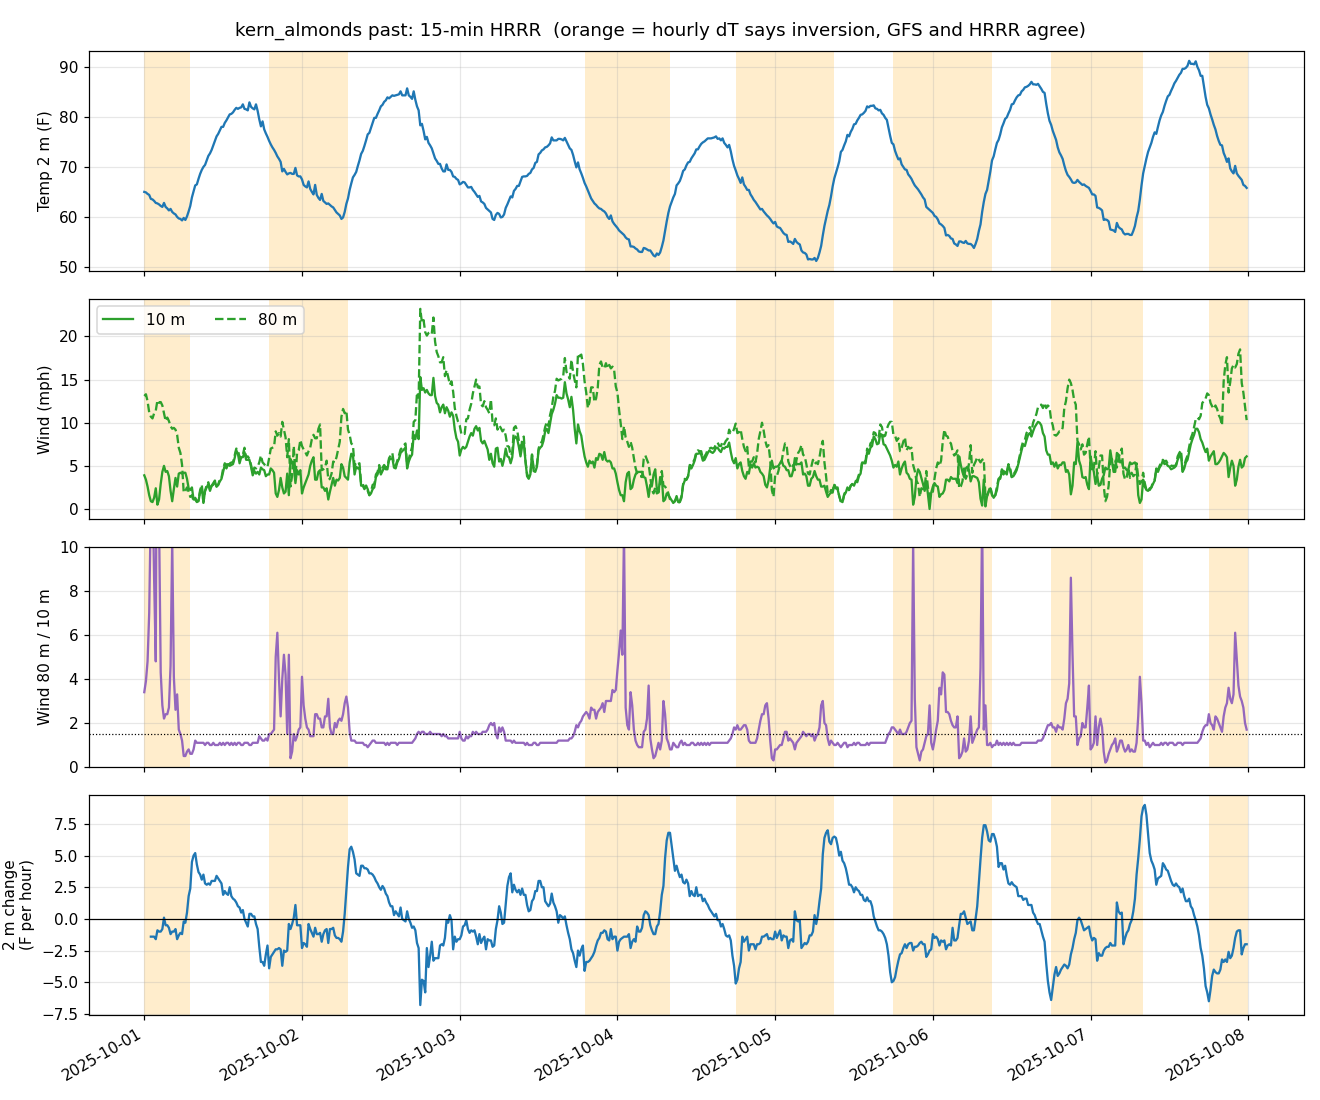

Source data for this figure (header and first rows):
time, temp_2m_F, rh_pct, wind_10m_mph, wind_80m_mph, dir_10m_deg, dir_80m_deg, wind_ratio_80_10, dir_diff_deg, cooling_F_per_hr
2025-10-01 00:00, 65.0, 66, 3.9, 13.1, 356, 319, 3.4, 37, 
2025-10-01 00:15, 64.9, 67, 3.4, 13.3, 346, 317, 3.9, 29, 
2025-10-01 00:30, 64.6, 68, 2.6, 12.5, 331, 314, 4.8, 17, 
2025-10-01 00:45, 64.4, 69, 1.6, 11.2, 301, 311, 7.0, 10, 
2025-10-01 01:00, 63.6, 70, 0.9, 10.7, 76, 309, 11.9, 127, -1.4
2025-10-01 01:15, 63.5, 71, 0.8, 10.5, 133, 307, 13.1, 174, -1.4
2025-10-01 01:30, 63.2, 71, 1.3, 11.1, 211, 301, 8.5, 90, -1.4
2025-10-01 01:45, 62.8, 72, 2.4, 11.4, 235, 297, 4.8, 62, -1.6
2025-10-01 02:00, 62.7, 72, 0.5, 12.6, 283, 308, 25.2, 25, -0.9
2025-10-01 02:15, 62.5, 72, 1.1, 12.3, 245, 308, 11.2, 63, -1.0
2025-10-01 02:30, 62.2, 72, 2.9, 12.4, 256, 306, 4.3, 50, -1.0
2025-10-01 02:45, 62.0, 72, 4.3, 12.0, 256, 300, 2.8, 44, -0.8
2025-10-01 03:00, 62.8, 72, 5.0, 11.1, 275, 305, 2.2, 30, 0.1
2025-10-01 03:15, 62.0, 72, 4.3, 10.2, 268, 294, 2.4, 26, -0.5
2025-10-01 03:30, 61.7, 72, 4.4, 10.6, 271, 291, 2.4, 20, -0.5
2025-10-01 03:45, 61.3, 72, 3.8, 10.2, 263, 285, 2.7, 22, -0.7
2025-10-01 04:00, 61.6, 73, 2.1, 9.6, 314, 292, 4.6, 22, -1.2
2025-10-01 04:15, 61.0, 74, 0.9, 9.3, 256, 284, 10.3, 28, -1.0
2025-10-01 04:30, 60.7, 76, 2.3, 9.4, 178, 274, 4.1, 96, -1.0
2025-10-01 04:45, 60.5, 77, 3.6, 9.2, 166, 269, 2.6, 103, -0.8
2025-10-01 05:00, 60.0, 78, 2.6, 8.6, 146, 288, 3.3, 142, -1.6
2025-10-01 05:15, 59.7, 78, 4.1, 7.1, 144, 277, 1.7, 133, -1.3
2025-10-01 05:30, 59.6, 78, 4.2, 6.5, 151, 264, 1.5, 113, -1.1
2025-10-01 05:45, 59.3, 77, 4.1, 5.1, 144, 256, 1.2, 112, -1.2
2025-10-01 06:00, 59.8, 77, 4.2, 1.9, 130, 221, 0.5, 91, -0.2
2025-10-01 06:15, 59.4, 77, 4.2, 2.1, 130, 185, 0.5, 55, -0.3
2025-10-01 06:30, 60.1, 76, 3.5, 2.5, 132, 177, 0.7, 45, 0.5
2025-10-01 06:45, 61.1, 76, 2.4, 2.0, 125, 160, 0.8, 35, 1.8
2025-10-01 07:00, 62.2, 75, 2.2, 1.4, 113, 95, 0.6, 18, 2.4
2025-10-01 07:15, 63.9, 73, 2.5, 1.6, 140, 133, 0.6, 7, 4.5
2025-10-01 07:30, 65.1, 71, 1.1, 0.9, 130, 121, 0.8, 9, 5.0
2025-10-01 07:45, 66.3, 69, 1.1, 1.3, 40, 31, 1.2, 9, 5.2
2025-10-01 08:00, 66.5, 67, 0.8, 0.9, 43, 31, 1.1, 12, 4.3
2025-10-01 08:15, 67.6, 65, 0.9, 1.0, 270, 283, 1.1, 13, 3.7
2025-10-01 08:30, 68.6, 64, 2.0, 2.2, 283, 280, 1.1, 3, 3.5
2025-10-01 08:45, 69.4, 63, 2.5, 2.8, 283, 285, 1.1, 2, 3.1
2025-10-01 09:00, 70.0, 62, 0.7, 0.8, 328, 313, 1.1, 15, 3.5
2025-10-01 09:15, 70.4, 61, 2.1, 2.1, 297, 297, 1.0, 0, 2.8
2025-10-01 09:30, 71.3, 61, 2.5, 2.8, 283, 285, 1.1, 2, 2.7
2025-10-01 09:45, 72.2, 60, 2.9, 3.1, 279, 277, 1.1, 2, 2.8
2025-10-01 10:00, 72.7, 59, 2.1, 2.2, 306, 310, 1.0, 4, 2.7
2025-10-01 10:15, 73.4, 58, 2.7, 2.7, 311, 311, 1.0, 0, 3.0
2025-10-01 10:30, 74.3, 57, 2.8, 3.0, 301, 304, 1.1, 3, 3.0
2025-10-01 10:45, 75.2, 55, 3.2, 3.3, 301, 304, 1.0, 3, 3.0
2025-10-01 11:00, 76.1, 54, 2.6, 2.6, 309, 309, 1.0, 0, 3.4
2025-10-01 11:15, 76.6, 53, 2.8, 2.8, 301, 301, 1.0, 0, 3.2
2025-10-01 11:30, 77.3, 53, 3.2, 3.5, 307, 307, 1.1, 0, 3.0
2025-10-01 11:45, 78.0, 52, 3.5, 3.6, 301, 304, 1.0, 3, 2.8
2025-10-01 12:00, 78.0, 51, 4.3, 4.7, 312, 311, 1.1, 1, 1.9
2025-10-01 12:15, 78.8, 49, 5.1, 5.3, 323, 324, 1.0, 1, 2.2
2025-10-01 12:30, 79.3, 46, 4.7, 5.0, 321, 320, 1.1, 1, 2.0
2025-10-01 12:45, 79.9, 43, 5.2, 5.5, 321, 320, 1.1, 1, 1.9
2025-10-01 13:00, 80.5, 41, 5.0, 5.2, 320, 321, 1.0, 1, 2.5
2025-10-01 13:15, 80.6, 39, 5.1, 5.4, 323, 322, 1.1, 1, 1.8
2025-10-01 13:30, 80.9, 37, 5.2, 5.4, 326, 327, 1.0, 1, 1.6
2025-10-01 13:45, 81.4, 36, 5.9, 6.2, 329, 327, 1.1, 2, 1.5
2025-10-01 14:00, 81.8, 35, 6.8, 7.0, 329, 330, 1.0, 1, 1.3
2025-10-01 14:15, 81.6, 35, 6.4, 6.9, 322, 322, 1.1, 0, 1.0
2025-10-01 14:30, 81.8, 36, 5.3, 5.9, 324, 322, 1.1, 2, 0.9
2025-10-01 14:45, 81.9, 37, 6.0, 6.3, 325, 323, 1.0, 2, 0.5
... 612 more rows
